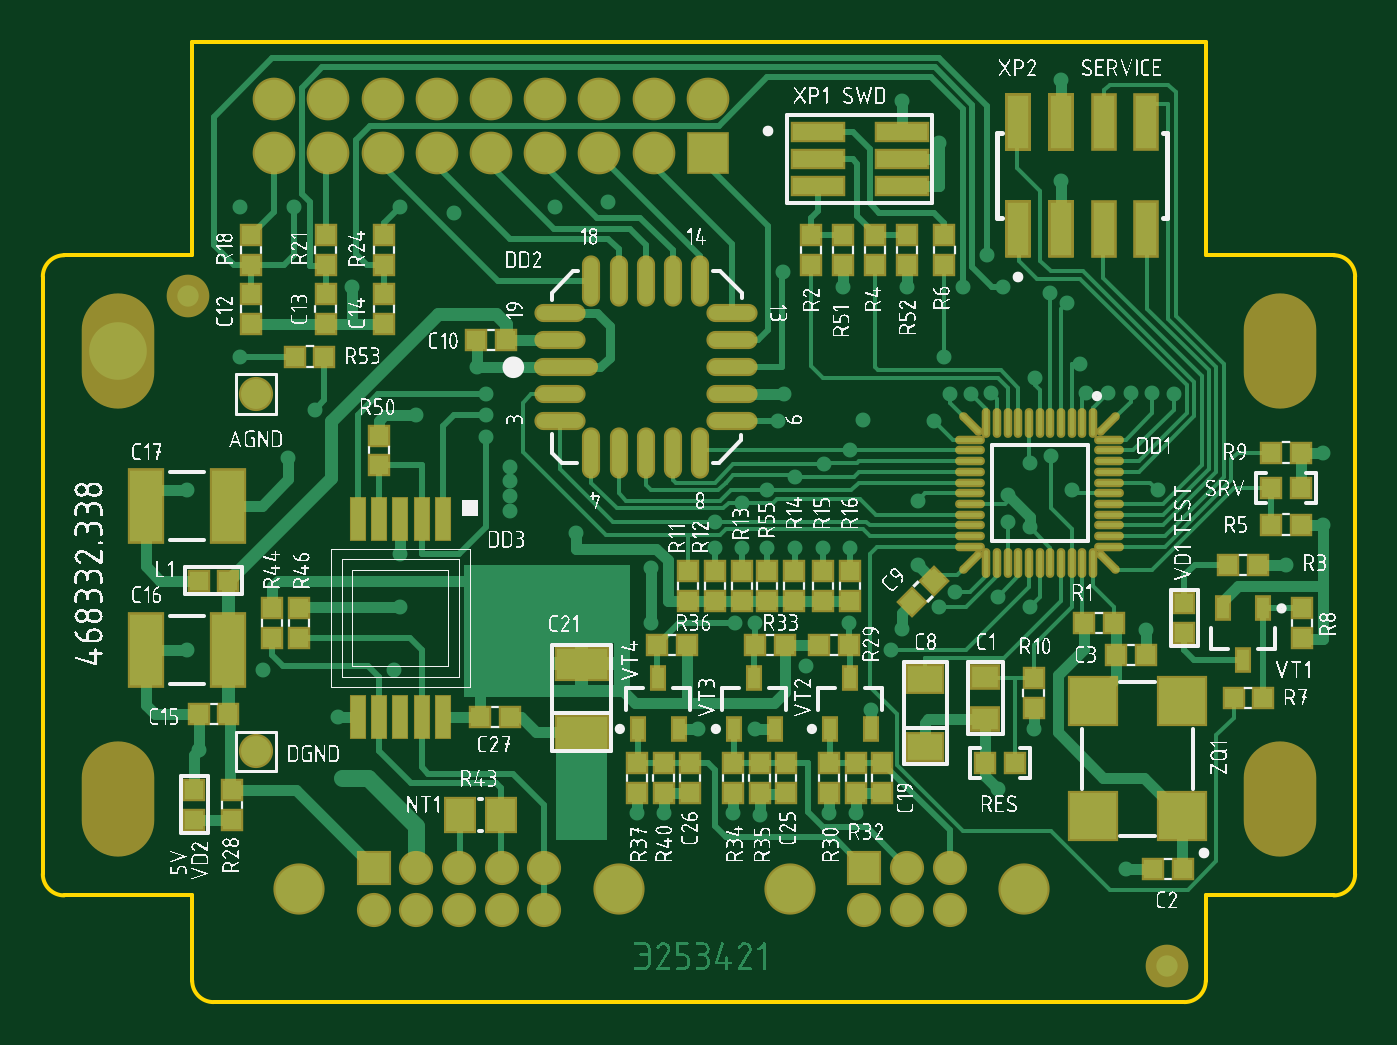
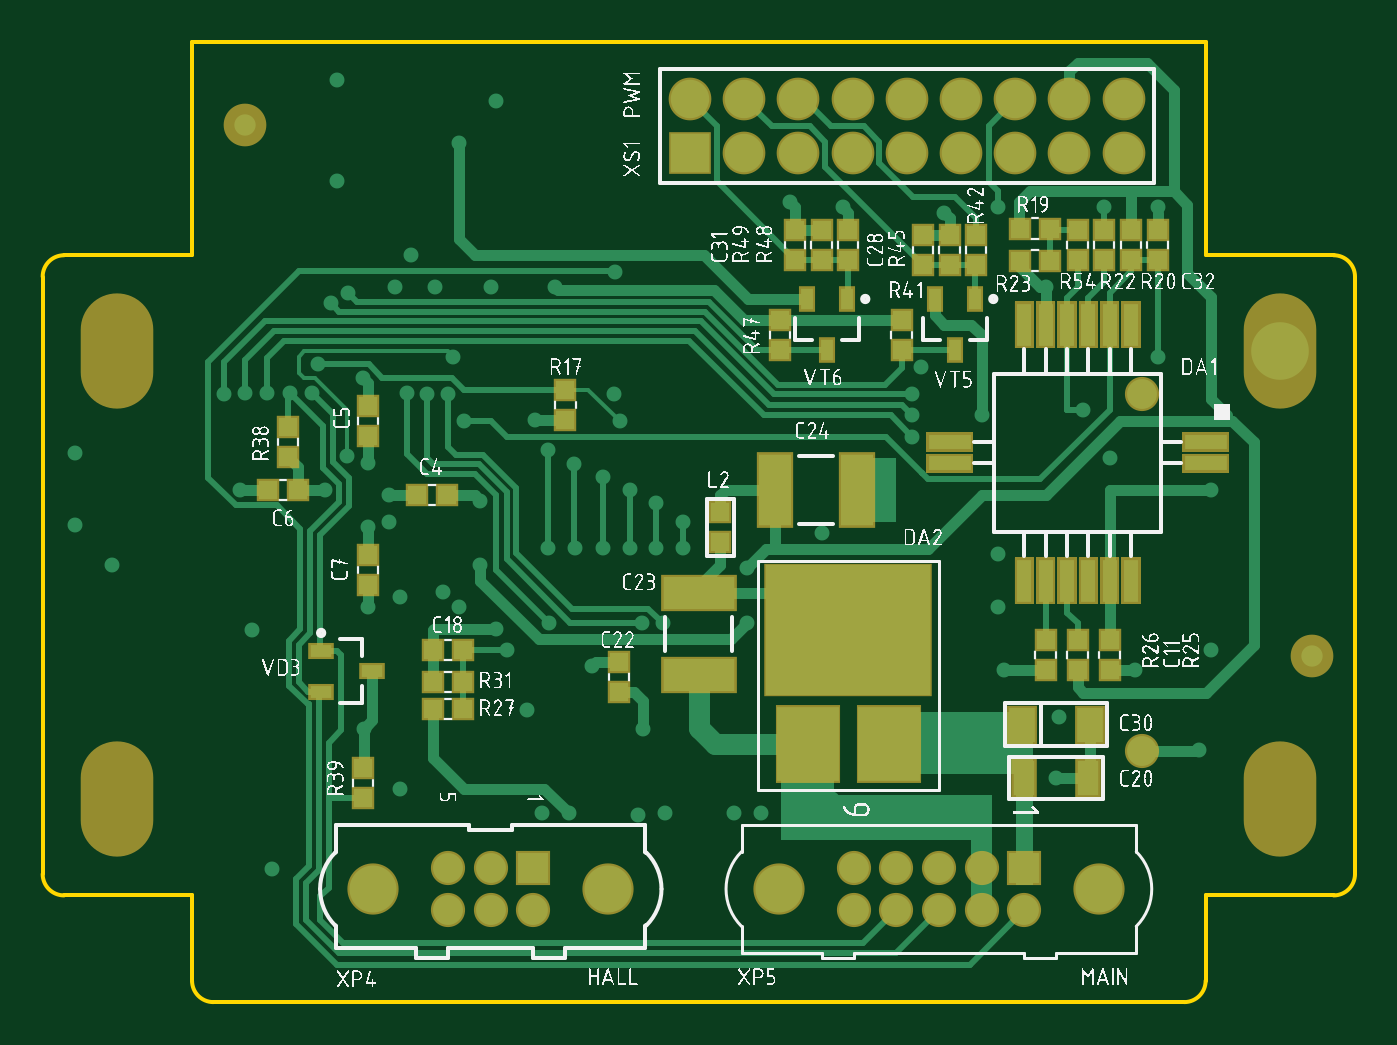
Circuit board: 7 layer files. Board 61.5 x 45.0 mm.
- bottom_copper: PCB_control_unit.GBL (15914 bytes)
- bottom_silk: PCB_control_unit.GBO (260401 bytes)
- bottom_mask: PCB_control_unit.GBS (4679 bytes)
- outline: PCB_control_unit.GKO (698 bytes)
- top_copper: PCB_control_unit.GTL (39770 bytes)
- top_silk: PCB_control_unit.GTO (475044 bytes)
- top_mask: PCB_control_unit.GTS (6974 bytes)

=== bottom_copper: PCB_control_unit.GBL (15914 bytes, source omitted) ===
=== bottom_silk: PCB_control_unit.GBO (260401 bytes, source omitted) ===
=== bottom_mask: PCB_control_unit.GBS ===
G04 Layer_Color=16711935*
%FSLAX44Y44*%
%MOMM*%
G71*
G01*
G75*
%ADD66C,2.0000*%
%ADD67R,1.0500X1.0500*%
%ADD68R,1.0500X1.0500*%
%ADD70R,0.8000X1.2000*%
%ADD71R,1.7000X3.5500*%
%ADD87O,3.4000X5.4000*%
%ADD88R,2.0000X2.0000*%
%ADD89C,2.4000*%
%ADD90C,1.6000*%
%ADD91R,1.6000X1.6000*%
%ADD92R,1.4000X1.8000*%
%ADD93R,1.2000X0.8000*%
%ADD94R,3.5500X1.7000*%
%ADD95R,7.8500X6.2500*%
%ADD96R,3.0500X3.6500*%
%ADD97R,2.1500X0.8500*%
%ADD98R,0.8500X2.1500*%
%ADD99R,0.9000X2.2000*%
%ADD100R,1.2000X1.8000*%
G36*
X159500Y136500D02*
X150500D01*
Y158500D01*
X159500D01*
Y136500D01*
D02*
G37*
G36*
X149500D02*
X140500D01*
Y158500D01*
X149500D01*
Y136500D01*
D02*
G37*
G36*
X201000Y198000D02*
X179000D01*
Y207000D01*
X201000D01*
Y198000D01*
D02*
G37*
G36*
X81000D02*
X59000D01*
Y207000D01*
X81000D01*
Y198000D01*
D02*
G37*
G36*
X119500Y136500D02*
X110500D01*
Y158500D01*
X119500D01*
Y136500D01*
D02*
G37*
G36*
X109500D02*
X100500D01*
Y158500D01*
X109500D01*
Y136500D01*
D02*
G37*
G36*
X139500D02*
X130500D01*
Y158500D01*
X139500D01*
Y136500D01*
D02*
G37*
G36*
X129500D02*
X120500D01*
Y158500D01*
X129500D01*
Y136500D01*
D02*
G37*
G36*
X139500Y256500D02*
X130500D01*
Y278500D01*
X139500D01*
Y256500D01*
D02*
G37*
G36*
X129500D02*
X120500D01*
Y278500D01*
X129500D01*
Y256500D01*
D02*
G37*
G36*
X159500D02*
X150500D01*
Y278500D01*
X159500D01*
Y256500D01*
D02*
G37*
G36*
X149500D02*
X140500D01*
Y278500D01*
X149500D01*
Y256500D01*
D02*
G37*
G36*
X201000Y208000D02*
X179000D01*
Y217000D01*
X201000D01*
Y208000D01*
D02*
G37*
G36*
X81000D02*
X59000D01*
Y217000D01*
X81000D01*
Y208000D01*
D02*
G37*
G36*
X119500Y256500D02*
X110500D01*
Y278500D01*
X119500D01*
Y256500D01*
D02*
G37*
G36*
X109500D02*
X100500D01*
Y278500D01*
X109500D01*
Y256500D01*
D02*
G37*
D66*
X520000Y361000D02*
D03*
X20000Y112000D02*
D03*
X184600Y347900D02*
D03*
X159200D02*
D03*
X133800D02*
D03*
X159200Y373300D02*
D03*
X184600D02*
D03*
X133800D02*
D03*
X210000D02*
D03*
X260800D02*
D03*
X235400D02*
D03*
X210000Y347900D02*
D03*
X235400D02*
D03*
X311600Y373300D02*
D03*
X286200Y347900D02*
D03*
Y373300D02*
D03*
X260800Y347900D02*
D03*
X108400Y373300D02*
D03*
Y347900D02*
D03*
D67*
X425500Y187500D02*
D03*
X439500D02*
D03*
X509500Y190000D02*
D03*
X495500D02*
D03*
X432000Y115000D02*
D03*
X418000D02*
D03*
X418000Y100000D02*
D03*
X432000D02*
D03*
X143000Y297500D02*
D03*
X157000D02*
D03*
X157000Y312500D02*
D03*
X143000D02*
D03*
X432000Y87500D02*
D03*
X418000D02*
D03*
D68*
X462500Y145500D02*
D03*
Y159500D02*
D03*
X500000Y205500D02*
D03*
Y219500D02*
D03*
X462500Y229500D02*
D03*
Y215500D02*
D03*
X465000Y59500D02*
D03*
Y45500D02*
D03*
X297501Y179501D02*
D03*
Y165501D02*
D03*
X269611Y269500D02*
D03*
Y255500D02*
D03*
X130000Y312000D02*
D03*
Y298000D02*
D03*
X92500Y298000D02*
D03*
Y312000D02*
D03*
X250000Y312000D02*
D03*
Y298000D02*
D03*
X237500Y312000D02*
D03*
Y298000D02*
D03*
X190000Y309500D02*
D03*
Y295500D02*
D03*
X177500Y309500D02*
D03*
Y295500D02*
D03*
X212500Y269500D02*
D03*
Y255500D02*
D03*
X145000Y119500D02*
D03*
Y105500D02*
D03*
X130000Y119500D02*
D03*
Y105500D02*
D03*
X117500Y312000D02*
D03*
Y298000D02*
D03*
X105000Y312000D02*
D03*
Y298000D02*
D03*
X370000Y237000D02*
D03*
Y223000D02*
D03*
X262500Y298000D02*
D03*
Y312000D02*
D03*
X202500Y295500D02*
D03*
Y309500D02*
D03*
X345000Y95500D02*
D03*
Y109500D02*
D03*
X115000Y105500D02*
D03*
Y119500D02*
D03*
D70*
X187500Y255500D02*
D03*
X197000Y279500D02*
D03*
X178000D02*
D03*
X247500Y255500D02*
D03*
X257000Y279500D02*
D03*
X238000D02*
D03*
D71*
X271750Y190000D02*
D03*
X233250D02*
D03*
D87*
X35000Y255000D02*
D03*
Y45000D02*
D03*
X580000Y45000D02*
D03*
Y255000D02*
D03*
D88*
X311600Y347900D02*
D03*
D89*
X460000Y3000D02*
D03*
X350000D02*
D03*
X120000Y3000D02*
D03*
X270000D02*
D03*
D90*
X425000Y-7000D02*
D03*
Y13000D02*
D03*
X405000Y-7000D02*
D03*
Y13000D02*
D03*
X385000Y-7000D02*
D03*
X100000Y67500D02*
D03*
Y235000D02*
D03*
X235000Y-7000D02*
D03*
X155000D02*
D03*
X175000Y13000D02*
D03*
Y-7000D02*
D03*
X195000Y13000D02*
D03*
Y-7000D02*
D03*
X215000Y13000D02*
D03*
Y-7000D02*
D03*
X235000Y13000D02*
D03*
D91*
X385000Y13000D02*
D03*
X155000Y13000D02*
D03*
D92*
X124000Y80000D02*
D03*
X156000D02*
D03*
D93*
X460500Y105000D02*
D03*
X484500Y95500D02*
D03*
Y114500D02*
D03*
D94*
X307500Y141750D02*
D03*
Y103250D02*
D03*
D95*
X237500Y124250D02*
D03*
D96*
X218450Y70750D02*
D03*
X256550D02*
D03*
D97*
X70000Y212500D02*
D03*
Y202500D02*
D03*
X190000Y212500D02*
D03*
Y202500D02*
D03*
D98*
X155000Y147500D02*
D03*
X145000D02*
D03*
X135000D02*
D03*
X125000D02*
D03*
X115000D02*
D03*
X105000Y267500D02*
D03*
X115000D02*
D03*
X125000D02*
D03*
X135000D02*
D03*
X145000D02*
D03*
X155000D02*
D03*
D99*
X105000Y147500D02*
D03*
D100*
X155000Y55000D02*
D03*
X125000D02*
D03*
M02*

=== outline: PCB_control_unit.GKO ===
G04 Layer_Color=16711935*
%FSLAX44Y44*%
%MOMM*%
G71*
G01*
G75*
%ADD31C,0.2000*%
D31*
X535000Y-50000D02*
G03*
X545000Y-40000I0J10000D01*
G01*
X70000D02*
G03*
X80000Y-50000I10000J0D01*
G01*
X605000Y0D02*
G03*
X615000Y10000I0J10000D01*
G01*
Y290000D02*
G03*
X605000Y300000I-10000J0D01*
G01*
X0Y10000D02*
G03*
X10000Y0I10000J0D01*
G01*
Y300000D02*
G03*
X0Y290000I0J-10000D01*
G01*
X545000Y-40000D02*
Y0D01*
X605000D01*
X615000Y10000D02*
Y290000D01*
X70000Y-40000D02*
Y0D01*
X545000Y300000D02*
X605000D01*
X545000D02*
Y400000D01*
X80000Y-50000D02*
X535000D01*
X70000Y300000D02*
Y400000D01*
X10000Y0D02*
X70000D01*
X10000Y300000D02*
X70000D01*
X0Y10000D02*
Y290000D01*
X70000Y400000D02*
X545000D01*
M02*

=== top_copper: PCB_control_unit.GTL (39770 bytes, source omitted) ===
=== top_silk: PCB_control_unit.GTO (475044 bytes, source omitted) ===
=== top_mask: PCB_control_unit.GTS (6974 bytes, source omitted) ===
